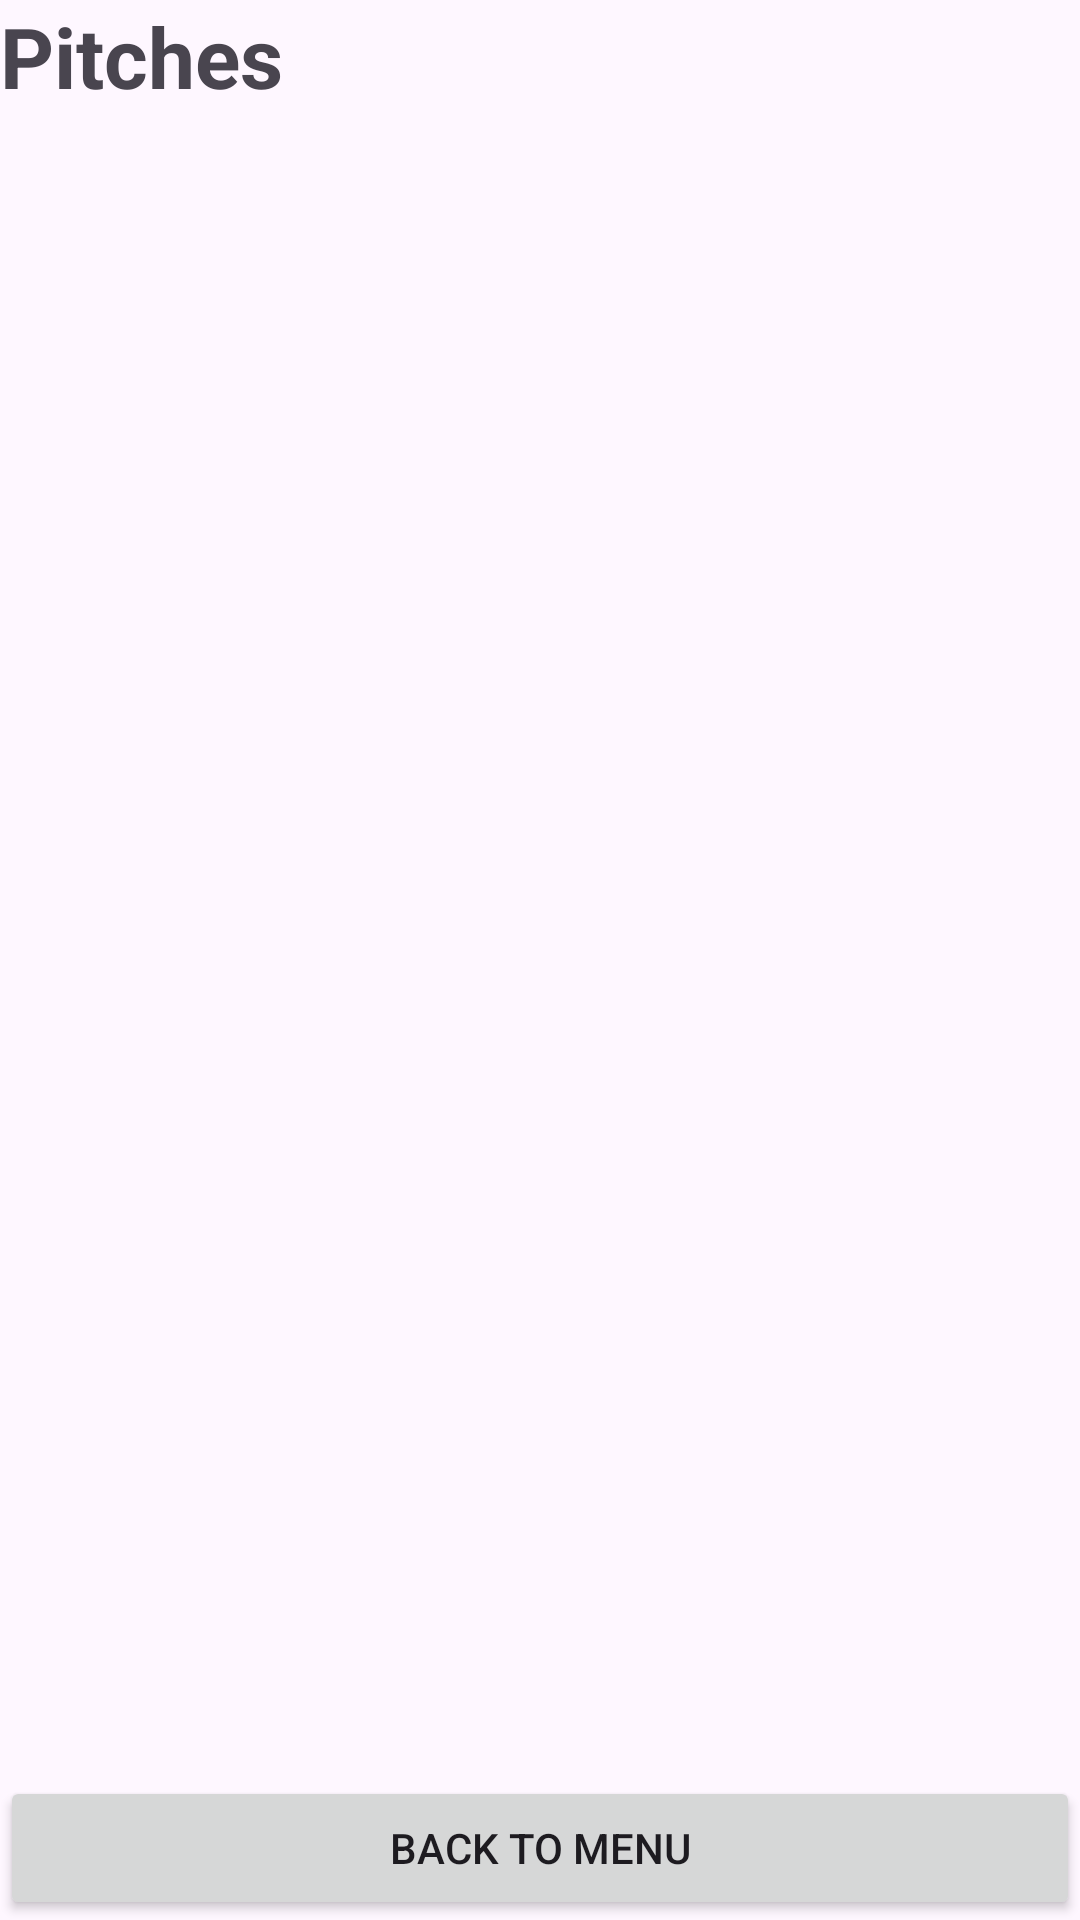

Produce the Android XML layout that renders to this screen, including the resource entries it uses.
<!-- AndroidManifest.xml: application theme Theme.FiveASideFinder -->
<!-- res/layout/activity_mark_list.xml -->
<?xml version="1.0" encoding="utf-8"?>
<androidx.constraintlayout.widget.ConstraintLayout xmlns:android="http://schemas.android.com/apk/res/android"
    xmlns:app="http://schemas.android.com/apk/res-auto"
    xmlns:tools="http://schemas.android.com/tools"
    android:id="@+id/main"
    android:layout_width="match_parent"
    android:layout_height="match_parent"
    tools:context=".MarkListActivity">

    <LinearLayout
        android:layout_width="match_parent"
        android:layout_height="match_parent"
        android:orientation="vertical"
        tools:layout_editor_absoluteX="1dp"
        tools:layout_editor_absoluteY="1dp">

        <TextView
            android:id="@+id/pitchesTitle"
            android:layout_width="match_parent"
            android:layout_height="wrap_content"
            android:text="Pitches"
            android:textSize="28sp"
            android:textStyle="bold" />

        <androidx.recyclerview.widget.RecyclerView
            android:id="@+id/pitchesRecyclerView"
            android:layout_width="match_parent"
            android:layout_height="0dp"
            android:layout_weight="1" />

        <Button
            android:id="@+id/returnButton"
            android:layout_width="match_parent"
            android:layout_height="wrap_content"
            android:text="Back to menu" />
    </LinearLayout>
</androidx.constraintlayout.widget.ConstraintLayout>
<!-- resources referenced by this layout -->
<resources>
  <style name="Theme.FiveASideFinder" parent="Base.Theme.FiveASideFinder" />
  <style name="Base.Theme.FiveASideFinder" parent="Theme.Material3.DayNight.NoActionBar">
          
          
      </style>
</resources>
